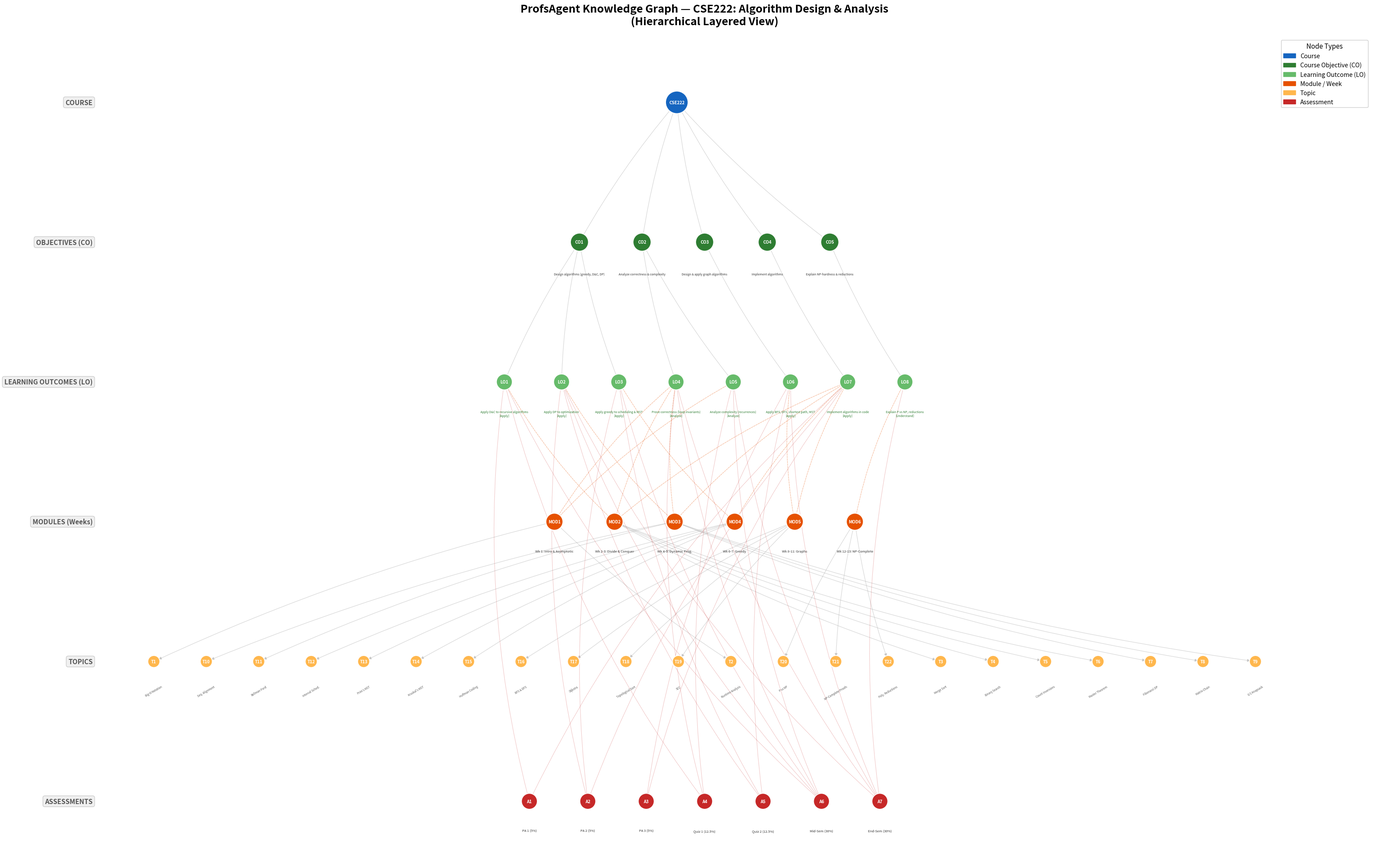

Reproduce this figure in Python. (Note: this script raises an exception after producing the figure.)
"""
ProfsAgent Knowledge Graph — Hierarchical Layered Visualization
================================================================
Creates a clean, top-to-bottom layered view of the CSE222 Knowledge Graph.
"""
import sys, io
sys.stdout = io.TextIOWrapper(sys.stdout.buffer, encoding='utf-8')

import json
import os
import networkx as nx
import matplotlib
matplotlib.use('Agg')
import matplotlib.pyplot as plt
import matplotlib.patches as mpatches

# ============================================================
# 1. REBUILD THE GRAPH (same data as before)
# ============================================================

G = nx.DiGraph()

# Course
G.add_node("COURSE", type="Course", title="CSE222: Algorithm Design & Analysis")

# COs
cos = {
    "CO1": "Design algorithms (greedy, D&C, DP)",
    "CO2": "Analyze correctness & complexity",
    "CO3": "Design & apply graph algorithms",
    "CO4": "Implement algorithms",
    "CO5": "Explain NP-hardness & reductions",
}
for co_id, desc in cos.items():
    G.add_node(co_id, type="CO", title=desc)
    G.add_edge("COURSE", co_id, relation="HAS_OBJECTIVE")

# LOs
los = {
    "LO1": {"desc": "Apply D&C to recursive algorithms", "bloom": "Apply", "co": "CO1"},
    "LO2": {"desc": "Apply DP to optimization", "bloom": "Apply", "co": "CO1"},
    "LO3": {"desc": "Apply greedy to scheduling & MST", "bloom": "Apply", "co": "CO1"},
    "LO4": {"desc": "Prove correctness (loop invariants)", "bloom": "Analyze", "co": "CO2"},
    "LO5": {"desc": "Analyze complexity (recurrences)", "bloom": "Analyze", "co": "CO2"},
    "LO6": {"desc": "Apply BFS, DFS, shortest path, MST", "bloom": "Apply", "co": "CO3"},
    "LO7": {"desc": "Implement algorithms in code", "bloom": "Apply", "co": "CO4"},
    "LO8": {"desc": "Explain P vs NP, reductions", "bloom": "Understand", "co": "CO5"},
}
for lo_id, data in los.items():
    G.add_node(lo_id, type="LO", title=data["desc"], bloom=data["bloom"])
    G.add_edge(data["co"], lo_id, relation="DECOMPOSES_INTO")

# Modules
modules = {
    "MOD1": "Wk 1: Intro & Asymptotic",
    "MOD2": "Wk 2-3: Divide & Conquer",
    "MOD3": "Wk 4-5: Dynamic Prog.",
    "MOD4": "Wk 6-7: Greedy",
    "MOD5": "Wk 8-11: Graphs",
    "MOD6": "Wk 12-13: NP-Complete",
}
for mod_id, title in modules.items():
    G.add_node(mod_id, type="Module", title=title)

lo_mod = {
    "LO1": ["MOD2"], "LO2": ["MOD3"], "LO3": ["MOD4"],
    "LO4": ["MOD1", "MOD2", "MOD3"], "LO5": ["MOD1"],
    "LO6": ["MOD5"], "LO7": ["MOD2", "MOD3", "MOD4", "MOD5"],
    "LO8": ["MOD6"],
}
for lo, mods in lo_mod.items():
    for m in mods:
        G.add_edge(lo, m, relation="TAUGHT_IN")

# Topics (abbreviated for clarity in chart)
topics_data = {
    "MOD1": ["T1: Big-O Notation", "T2: Runtime Analysis"],
    "MOD2": ["T3: Merge Sort", "T4: Binary Search", "T5: Count Inversions", "T6: Master Theorem"],
    "MOD3": ["T7: Fibonacci DP", "T8: Matrix Chain", "T9: 0/1 Knapsack", "T10: Seq. Alignment", "T11: Bellman-Ford"],
    "MOD4": ["T12: Interval Sched.", "T13: Prim's MST", "T14: Kruskal's MST", "T15: Huffman Coding"],
    "MOD5": ["T16: BFS & DFS", "T17: Dijkstra", "T18: Topological Sort", "T19: SCC"],
    "MOD6": ["T20: P vs NP", "T21: NP-Complete Proofs", "T22: Poly. Reductions"],
}
for mod_id, topic_list in topics_data.items():
    for t_str in topic_list:
        t_id = t_str.split(":")[0].strip()
        G.add_node(t_id, type="Topic", title=t_str.split(": ", 1)[1])
        G.add_edge(mod_id, t_id, relation="CONTAINS")

# Assessments
assessments = {
    "A1": "PA 1 (5%)", "A2": "PA 2 (5%)", "A3": "PA 3 (5%)",
    "A4": "Quiz 1 (12.5%)", "A5": "Quiz 2 (12.5%)",
    "A6": "Mid-Sem (30%)", "A7": "End-Sem (30%)",
}
for a_id, title in assessments.items():
    G.add_node(a_id, type="Assessment", title=title)

lo_ass = {
    "LO1": ["A1", "A4", "A6"], "LO2": ["A2", "A5", "A6", "A7"],
    "LO3": ["A2", "A5", "A6"], "LO4": ["A4", "A6", "A7"],
    "LO5": ["A4", "A6", "A7"], "LO6": ["A3", "A5", "A7"],
    "LO7": ["A1", "A2", "A3"], "LO8": ["A7"],
}
for lo, asses in lo_ass.items():
    for a in asses:
        G.add_edge(lo, a, relation="ASSESSED_BY")

# ============================================================
# 2. HIERARCHICAL LAYOUT (Custom layered positioning)
# ============================================================

# Define layers (y-position, top to bottom)
layers = {
    "Course": 6,
    "CO": 5,
    "LO": 4,
    "Module": 3,
    "Topic": 2,
    "Assessment": 1,
}

# Sort nodes into their layers
layer_nodes = {k: [] for k in layers}
for n, d in G.nodes(data=True):
    t = d.get("type", "")
    if t in layer_nodes:
        layer_nodes[t].append(n)

# Sort within each layer for consistent ordering
for k in layer_nodes:
    layer_nodes[k] = sorted(layer_nodes[k])

# Assign x,y positions
pos = {}
for layer_name, y_val in layers.items():
    nodes_in_layer = layer_nodes[layer_name]
    n_count = len(nodes_in_layer)
    if n_count == 0:
        continue
    # Spread evenly across x-axis
    total_width = max(n_count * 1.8, 2)
    start_x = -total_width / 2
    spacing = total_width / max(n_count - 1, 1) if n_count > 1 else 0
    for i, node in enumerate(nodes_in_layer):
        pos[node] = (start_x + i * spacing, y_val * 3)

# ============================================================
# 3. DRAW THE LAYERED GRAPH
# ============================================================

color_map = {
    "Course": "#1565C0",
    "CO": "#2E7D32",
    "LO": "#66BB6A",
    "Module": "#E65100",
    "Topic": "#FFB74D",
    "Assessment": "#C62828",
}

size_map = {
    "Course": 1400,
    "CO": 900,
    "LO": 700,
    "Module": 800,
    "Topic": 400,
    "Assessment": 700,
}

fig, ax = plt.subplots(1, 1, figsize=(32, 20))
fig.patch.set_facecolor("white")
ax.set_facecolor("white")

node_colors = [color_map.get(G.nodes[n].get("type", ""), "#999") for n in G.nodes()]
node_sizes = [size_map.get(G.nodes[n].get("type", ""), 400) for n in G.nodes()]

# Build labels
labels = {}
for n, d in G.nodes(data=True):
    t = d.get("type", "")
    if t == "Course":
        labels[n] = "CSE222"
    elif t in ("CO", "LO"):
        labels[n] = n
    elif t == "Module":
        labels[n] = n
    elif t == "Topic":
        labels[n] = n
    elif t == "Assessment":
        labels[n] = n
    else:
        labels[n] = n

# Separate edges by relation type for different styling
taught_edges = [(u, v) for u, v, d in G.edges(data=True) if d.get("relation") == "TAUGHT_IN"]
assessed_edges = [(u, v) for u, v, d in G.edges(data=True) if d.get("relation") == "ASSESSED_BY"]
other_edges = [(u, v) for u, v, d in G.edges(data=True) 
               if d.get("relation") not in ("TAUGHT_IN", "ASSESSED_BY")]

# Draw edges with different colors for different relation types
nx.draw_networkx_edges(G, pos, edgelist=other_edges, ax=ax,
                       edge_color="#AAAAAA", arrows=True, arrowsize=10,
                       width=0.8, alpha=0.5, connectionstyle="arc3,rad=0.05")

nx.draw_networkx_edges(G, pos, edgelist=taught_edges, ax=ax,
                       edge_color="#E65100", arrows=True, arrowsize=10,
                       width=0.8, alpha=0.4, style="dashed",
                       connectionstyle="arc3,rad=0.08")

nx.draw_networkx_edges(G, pos, edgelist=assessed_edges, ax=ax,
                       edge_color="#C62828", arrows=True, arrowsize=10,
                       width=0.8, alpha=0.4, style="dotted",
                       connectionstyle="arc3,rad=0.1")

# Draw nodes
nx.draw_networkx_nodes(G, pos, ax=ax,
                       node_color=node_colors,
                       node_size=node_sizes,
                       edgecolors="white",
                       linewidths=1.5)

# Draw labels
nx.draw_networkx_labels(G, pos, labels, ax=ax,
                        font_size=7, font_weight="bold", font_color="white")

# Layer labels on the left side
layer_labels = {
    6: "COURSE",
    5: "OBJECTIVES (CO)",
    4: "LEARNING OUTCOMES (LO)",
    3: "MODULES (Weeks)",
    2: "TOPICS",
    1: "ASSESSMENTS",
}
for y_mult, label in layer_labels.items():
    ax.text(-22, y_mult * 3, label, fontsize=11, fontweight="bold",
            color="#555555", ha="right", va="center",
            bbox=dict(boxstyle="round,pad=0.3", facecolor="#F0F0F0", edgecolor="#CCCCCC"))

# Add node detail annotations below each node
for n, d in G.nodes(data=True):
    t = d.get("type", "")
    title = d.get("title", "")
    x, y = pos[n]
    if t == "CO":
        ax.text(x, y - 0.65, title, fontsize=5, ha="center", va="top", color="#333",
                style="italic", wrap=True)
    elif t == "LO":
        bloom = d.get("bloom", "")
        lo_text = f"{title}\n[{bloom}]"
        ax.text(x, y - 0.6, lo_text, fontsize=5, ha="center", va="top", color="#2E7D32",
                style="italic", wrap=True)
    elif t == "Module":
        ax.text(x, y - 0.6, d.get("title", ""), fontsize=5.5, ha="center", va="top", color="#333")
    elif t == "Topic":
        ax.text(x, y - 0.5, title, fontsize=4.5, ha="center", va="top", color="#555", rotation=30)
    elif t == "Assessment":
        ax.text(x, y - 0.6, title, fontsize=5.5, ha="center", va="top", color="#333")

# Legend
legend_handles = [
    mpatches.Patch(color="#1565C0", label="Course"),
    mpatches.Patch(color="#2E7D32", label="Course Objective (CO)"),
    mpatches.Patch(color="#66BB6A", label="Learning Outcome (LO)"),
    mpatches.Patch(color="#E65100", label="Module / Week"),
    mpatches.Patch(color="#FFB74D", label="Topic"),
    mpatches.Patch(color="#C62828", label="Assessment"),
]
ax.legend(handles=legend_handles, loc="upper right", fontsize=10,
          framealpha=0.95, edgecolor="#CCCCCC", title="Node Types", title_fontsize=11)

ax.set_title("ProfsAgent Knowledge Graph — CSE222: Algorithm Design & Analysis\n(Hierarchical Layered View)",
             fontsize=18, fontweight="bold", pad=20)
ax.axis("off")

plt.tight_layout()

output_path = os.path.join(r"C:\Users\amitk\OneDrive\Desktop\ProfsAgent", "cse222_knowledge_graph_layered.png")
plt.savefig(output_path, dpi=150, bbox_inches="tight", facecolor="white")
print(f"📊 Layered Knowledge Graph saved to: {output_path}")
print("🎉 Done!")
